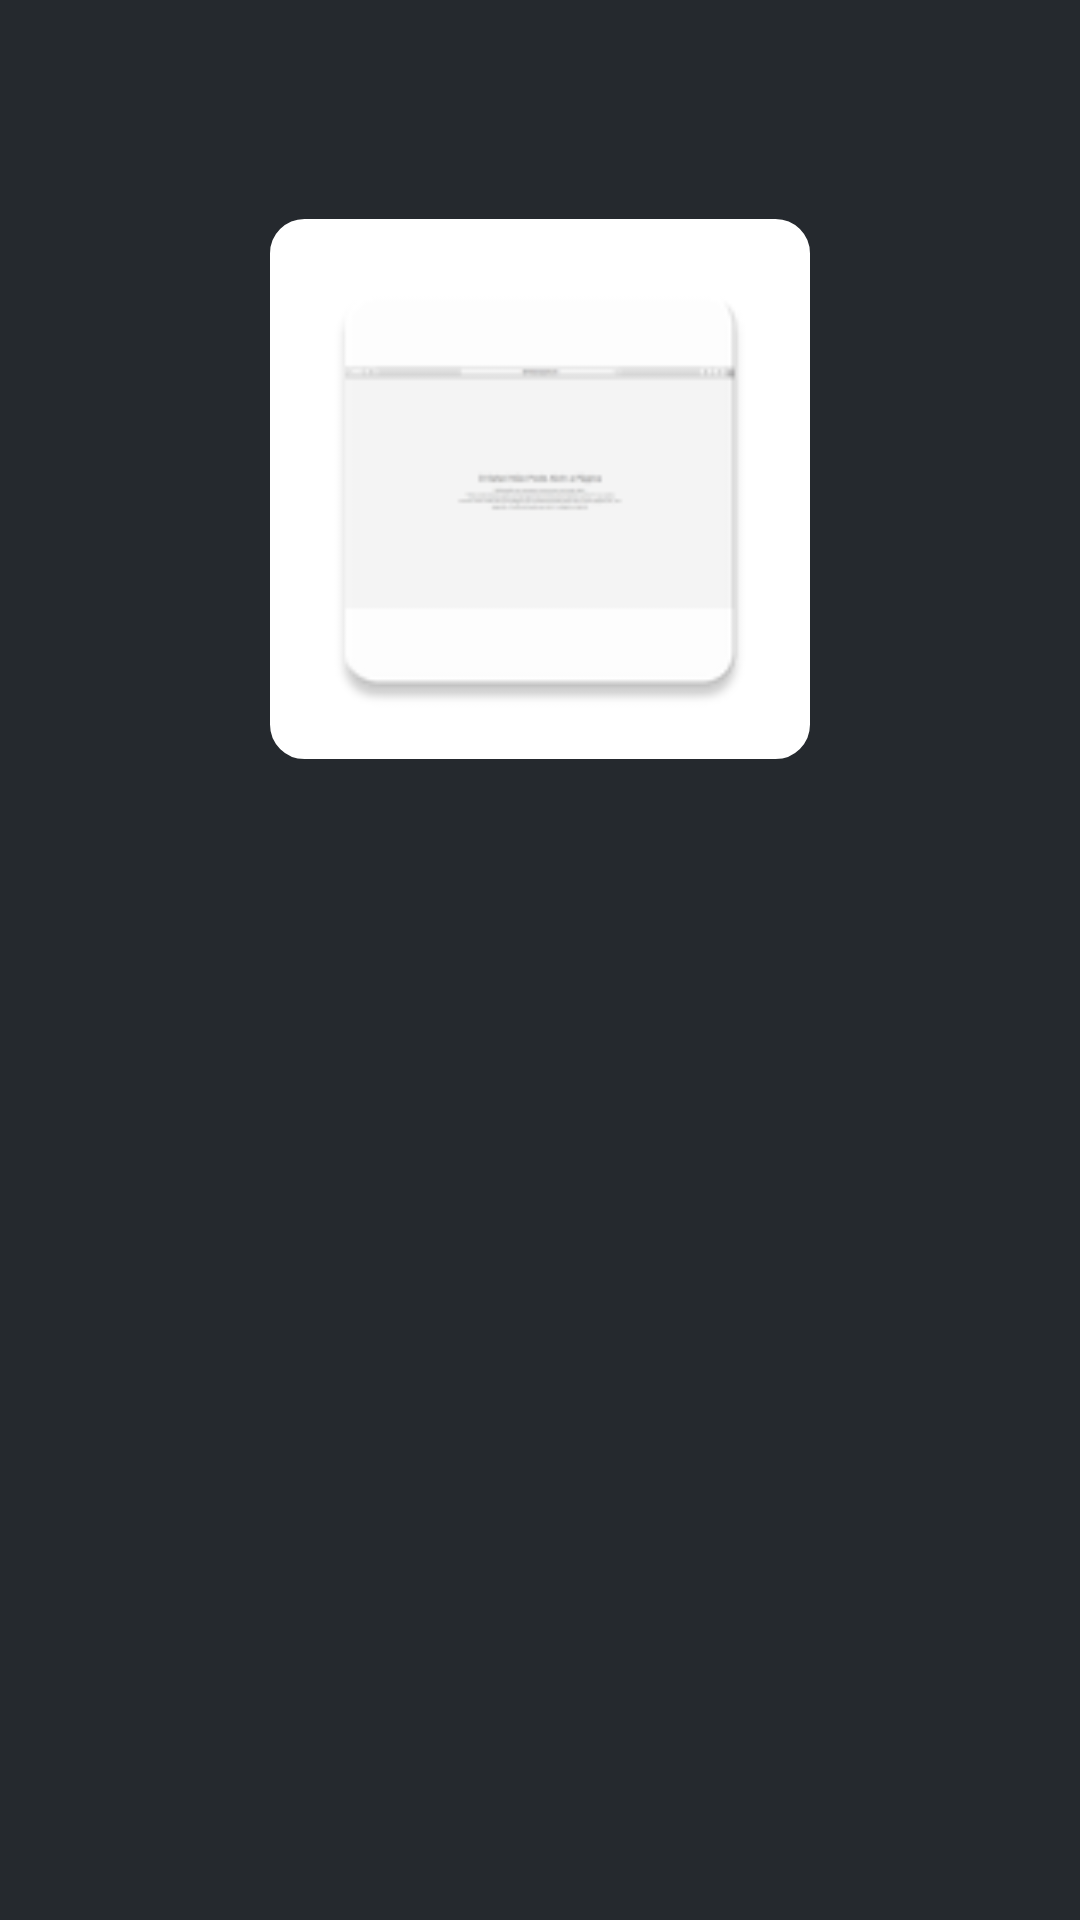

Android layout source for this screen:
<!-- AndroidManifest.xml: application theme AppTheme -->
<!-- res/layout/activity_splash.xml -->
<?xml version="1.0" encoding="utf-8"?>

<RelativeLayout
    xmlns:android="http://schemas.android.com/apk/res/android"
    android:layout_width="match_parent"
    android:layout_height="match_parent"
    android:background="@color/toolbar_background" >

    <ImageView
        android:id="@+id/imgPm"
        android:layout_width="180dp"
        android:layout_height="180dp"
        android:layout_marginTop="73dp"
        android:layout_alignParentTop="true"
        android:layout_centerHorizontal="true"
        android:src="@mipmap/ic_launcher"
        android:padding="8dp"
        android:background="@drawable/bck_button"/>

    <ProgressBar
        android:id="@+id/pbLoading"
        style="?android:attr/progressBarStyle"
        android:layout_width="wrap_content"
        android:layout_height="wrap_content"
        android:layout_alignParentBottom="true"
        android:layout_centerHorizontal="true"
        android:padding="@dimen/margem"
        android:visibility="gone"
        android:indeterminate="true" />

</RelativeLayout>
<!-- resources referenced by this layout -->
<resources>
  <color name="toolbar_background">#25292e</color>
  <dimen name="margem">4dp</dimen>
  <!-- drawable bck_button (drawable) -->
  <?xml version="1.0" encoding="utf-8"?>
  
  <selector xmlns:android="http://schemas.android.com/apk/res/android" >
  
      <item android:state_pressed="true" >
          <shape android:shape="rectangle"  >
              <corners android:radius="10dip" />
              <stroke android:width="3dip" android:color="#ffffff" />
              <solid android:color="#ffffff"/>
          </shape>
      </item>
  
      <item android:state_focused="true">
          <shape android:shape="rectangle"  >
              <corners android:radius="10dip" />
              <stroke android:width="3dip" android:color="#ffffff" />
              <solid android:color="#ffffff"/>
          </shape>
      </item>
  
      <item >
          <shape android:shape="rectangle"  >
              <corners android:radius="10dip" />
              <stroke android:width="3dip" android:color="#ffffff" />
              <solid android:color="#ffffff"/>
          </shape>
      </item>
  
  </selector>
  <!-- mipmap ic_launcher: png bitmap (mipmap-hdpi, 1065 bytes) -->
  <style name="AppTheme" parent="Theme.AppCompat.NoActionBar">
          
          <item name="colorPrimary">@color/toolbar_background</item>
          <item name="colorPrimaryDark">@color/preto</item>
          <item name="colorAccent">@color/amarelo_claro</item>
  
          <item name="android:windowBackground">@color/cinza_claro</item>
      </style>
  <color name="preto">#000000</color>
  <color name="amarelo_claro">#fbd652</color>
  <color name="cinza_claro">#2C2E32</color>
</resources>
